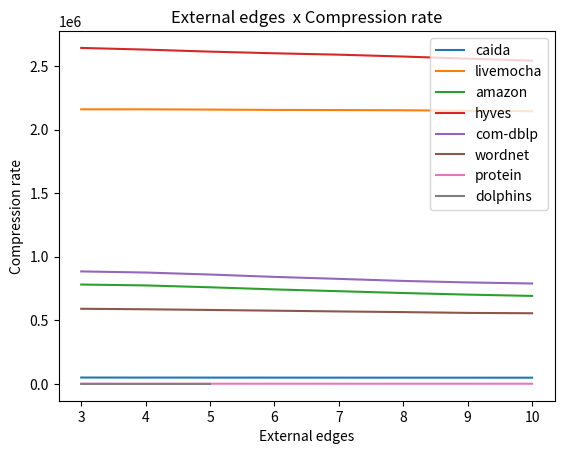

Write the Python code that produced this figure.
import matplotlib.pyplot as plt 

#caida
x1 = [3, 4, 5, 6, 7, 8, 9, 10]
y1 = [50277, 49958, 49856, 49620, 49437, 49281, 49216, 49028]
plt.plot(x1, y1, label = "caida")

#livemocha
x2 = [3, 4, 5, 6, 7, 8, 9, 10]
y2 = [2158572, 2158708, 2156547, 2153974, 2152867, 2151204, 2147309, 2144146]
plt.plot(x2, y2, label = "livemocha")

#amazon
x3 = [3, 4, 5, 6, 7, 8, 9, 10]
y3 = [781389, 774407, 759851, 743069, 728993, 714642, 702117, 691949]
plt.plot(x3, y3, label = "amazon")

#hyves
x4 = [3, 4, 5, 6, 7, 8, 9, 10]
y4 = [2641293, 2628129, 2612191, 2599144, 2588191, 2573558, 2556944, 2541236]
plt.plot(x4, y4, label = "hyves")

#com-dblp
x5 = [3, 4, 5, 6, 7, 8, 9, 10]
y5 = [884503, 875713, 860008, 841424, 825842, 809723, 797894, 789530]
plt.plot(x5, y5, label = "com-dblp")

#wordnet
x6 = [3, 4, 5, 6, 7, 8, 9, 10]
y6 = [590871, 586892, 581537, 575813, 569996, 564653, 558408, 555707]
plt.plot(x6, y6, label = "wordnet")

#protein
x7 = [3, 4, 5, 6, 7, 8, 9, 10]
y7 = [1839, 1800, 1773, 1765, 1740, 1727, 1734, 1728]
plt.plot(x7, y7, label = "protein")

#dolphins
x8 = [3, 4, 5]
y8 = [122, 122, 123]
plt.plot(x8, y8, label = "dolphins")

# naming the x axis 
plt.xlabel('External edges') 
# naming the y axis 
plt.ylabel('Compression rate') 
# giving a title to my graph 
plt.title('External edges  x Compression rate') 
  
# show a legend on the plot 
plt.legend() 
  
# function to show the plot 
plt.show() 